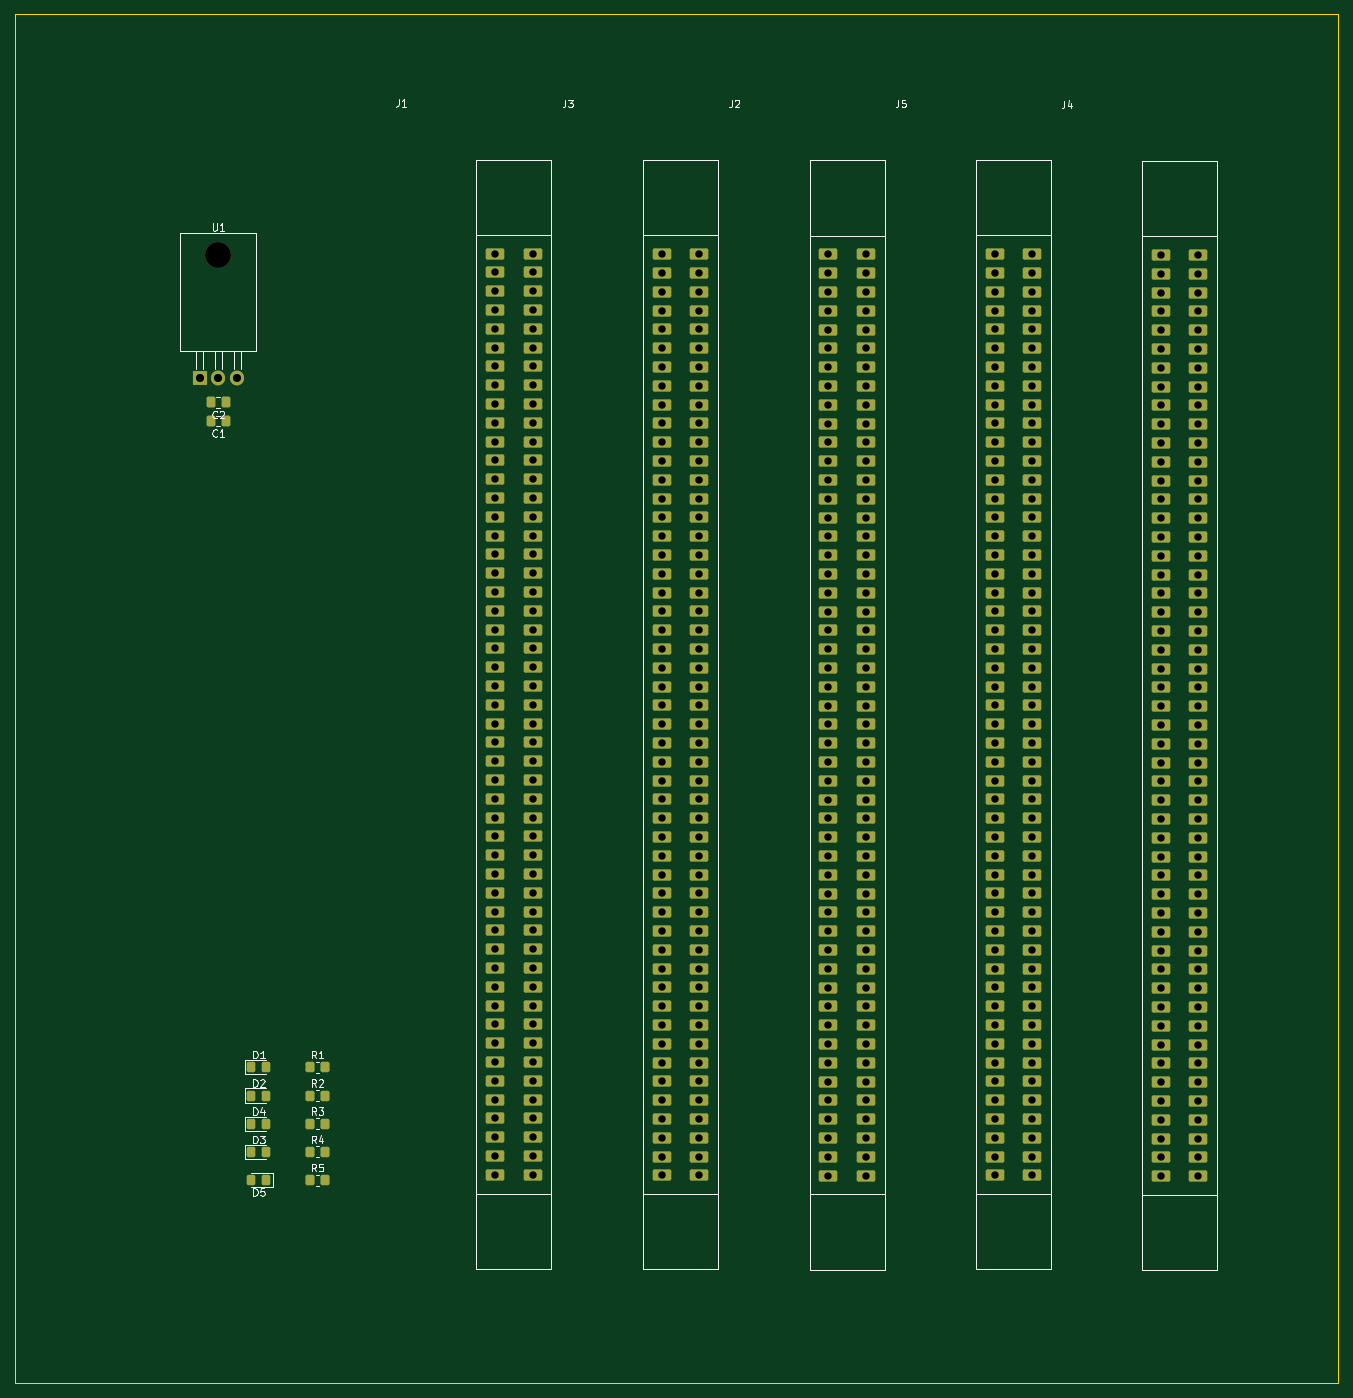
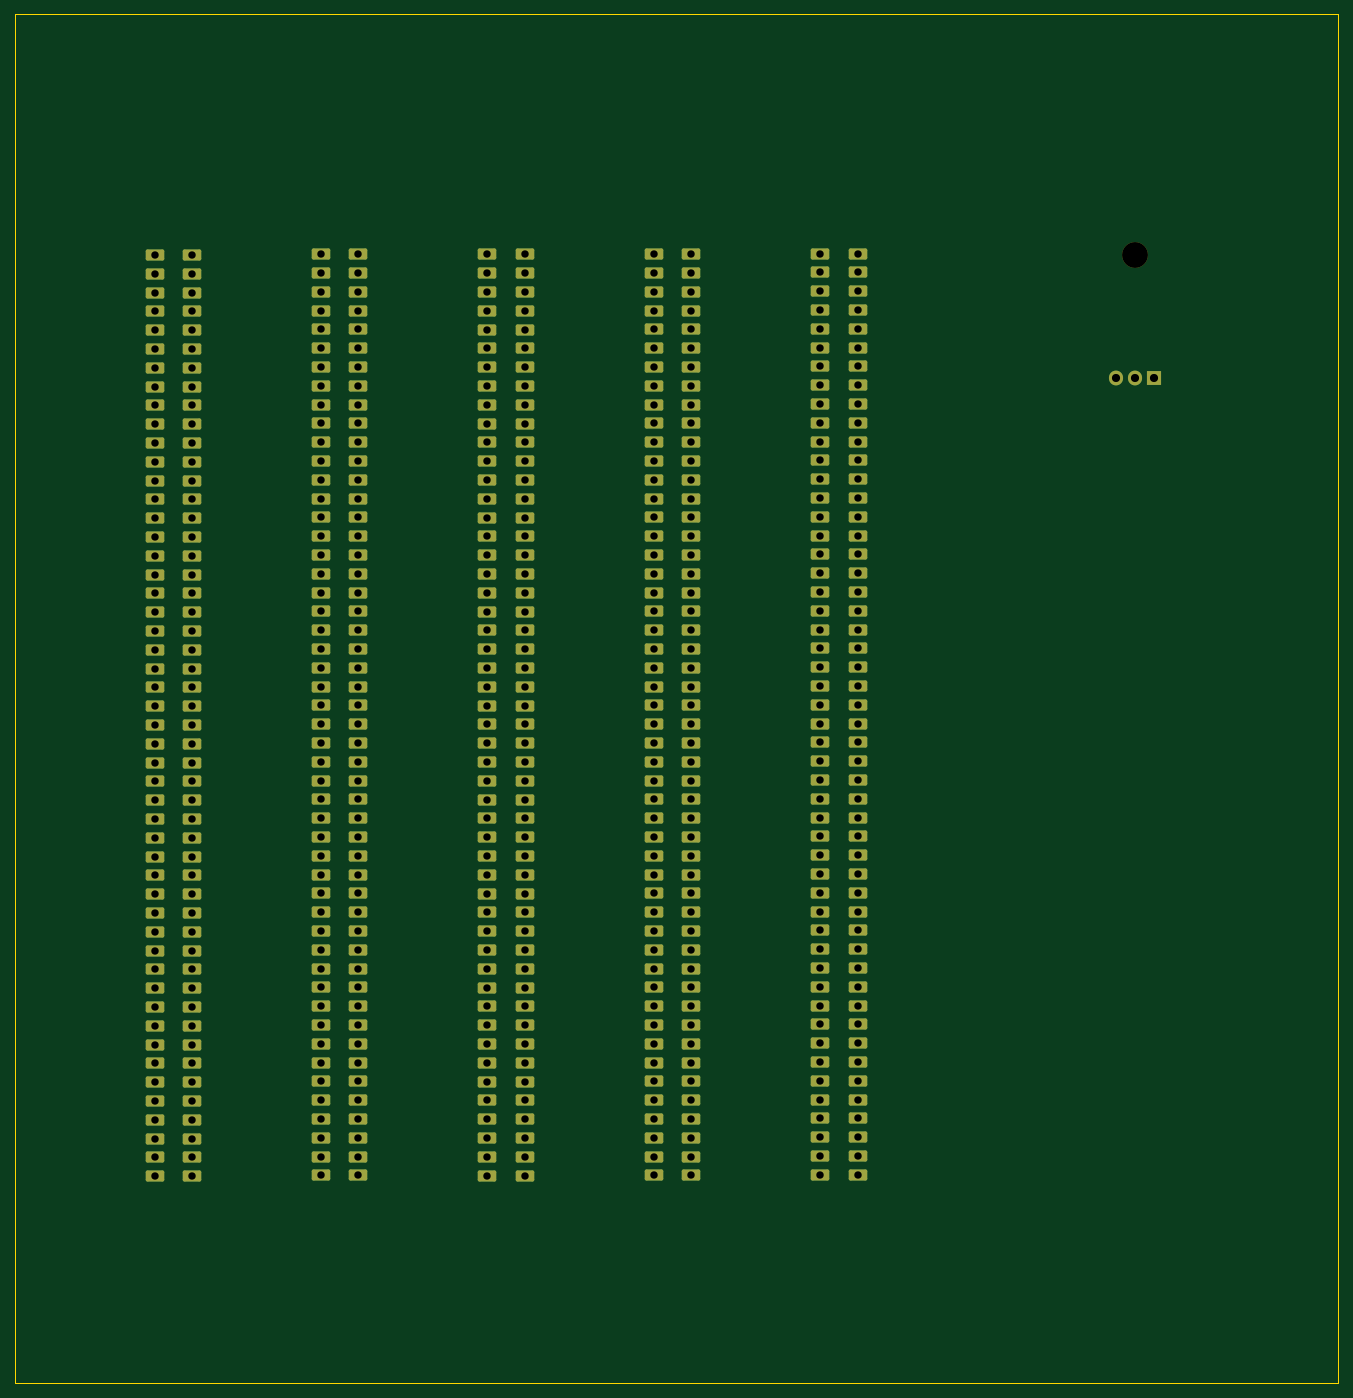
Circuit board: 11 layer files. Board 178.8 x 185.0 mm.
- bottom_copper: cptrep_8500_backplane-B_Cu.gbr (30991 bytes)
- bottom_mask: cptrep_8500_backplane-B_Mask.gbr (13976 bytes)
- paste: cptrep_8500_backplane-B_Paste.gbr (478 bytes)
- bottom_silk: cptrep_8500_backplane-B_Silkscreen.gbr (479 bytes)
- outline: cptrep_8500_backplane-Edge_Cuts.gbr (629 bytes)
- top_copper: cptrep_8500_backplane-F_Cu.gbr (32955 bytes)
- top_mask: cptrep_8500_backplane-F_Mask.gbr (15226 bytes)
- paste: cptrep_8500_backplane-F_Paste.gbr (2263 bytes)
- top_silk: cptrep_8500_backplane-F_Silkscreen.gbr (22493 bytes)
- drill: cptrep_8500_backplane-NPTH.drl (360 bytes)
- drill: cptrep_8500_backplane-PTH.drl (8342 bytes)

=== bottom_copper: cptrep_8500_backplane-B_Cu.gbr (30991 bytes, source omitted) ===
=== bottom_mask: cptrep_8500_backplane-B_Mask.gbr (13976 bytes, source omitted) ===
=== paste: cptrep_8500_backplane-B_Paste.gbr ===
%TF.GenerationSoftware,KiCad,Pcbnew,9.0.6-1.fc43*%
%TF.CreationDate,2026-03-28T06:01:45+00:00*%
%TF.ProjectId,cptrep_8500_backplane,63707472-6570-45f3-9835-30305f626163,rev?*%
%TF.SameCoordinates,Original*%
%TF.FileFunction,Paste,Bot*%
%TF.FilePolarity,Positive*%
%FSLAX46Y46*%
G04 Gerber Fmt 4.6, Leading zero omitted, Abs format (unit mm)*
G04 Created by KiCad (PCBNEW 9.0.6-1.fc43) date 2026-03-28 06:01:45*
%MOMM*%
%LPD*%
G01*
G04 APERTURE LIST*
G04 APERTURE END LIST*
M02*

=== bottom_silk: cptrep_8500_backplane-B_Silkscreen.gbr ===
%TF.GenerationSoftware,KiCad,Pcbnew,9.0.6-1.fc43*%
%TF.CreationDate,2026-03-28T06:01:45+00:00*%
%TF.ProjectId,cptrep_8500_backplane,63707472-6570-45f3-9835-30305f626163,rev?*%
%TF.SameCoordinates,Original*%
%TF.FileFunction,Legend,Bot*%
%TF.FilePolarity,Positive*%
%FSLAX46Y46*%
G04 Gerber Fmt 4.6, Leading zero omitted, Abs format (unit mm)*
G04 Created by KiCad (PCBNEW 9.0.6-1.fc43) date 2026-03-28 06:01:45*
%MOMM*%
%LPD*%
G01*
G04 APERTURE LIST*
G04 APERTURE END LIST*
M02*

=== outline: cptrep_8500_backplane-Edge_Cuts.gbr ===
%TF.GenerationSoftware,KiCad,Pcbnew,9.0.6-1.fc43*%
%TF.CreationDate,2026-03-28T06:01:45+00:00*%
%TF.ProjectId,cptrep_8500_backplane,63707472-6570-45f3-9835-30305f626163,rev?*%
%TF.SameCoordinates,Original*%
%TF.FileFunction,Profile,NP*%
%FSLAX46Y46*%
G04 Gerber Fmt 4.6, Leading zero omitted, Abs format (unit mm)*
G04 Created by KiCad (PCBNEW 9.0.6-1.fc43) date 2026-03-28 06:01:45*
%MOMM*%
%LPD*%
G01*
G04 APERTURE LIST*
%TA.AperFunction,Profile*%
%ADD10C,0.050000*%
%TD*%
G04 APERTURE END LIST*
D10*
X-2500000Y-5000000D02*
X176310000Y-5000000D01*
X176310000Y-190000000D01*
X-2500000Y-190000000D01*
X-2500000Y-5000000D01*
M02*

=== top_copper: cptrep_8500_backplane-F_Cu.gbr (32955 bytes, source omitted) ===
=== top_mask: cptrep_8500_backplane-F_Mask.gbr (15226 bytes, source omitted) ===
=== paste: cptrep_8500_backplane-F_Paste.gbr (2263 bytes, source withheld) ===
=== top_silk: cptrep_8500_backplane-F_Silkscreen.gbr (22493 bytes, source omitted) ===
=== drill: cptrep_8500_backplane-NPTH.drl ===
M48
; DRILL file {KiCad 9.0.6-1.fc43} date 2026-03-28T06:01:42+0000
; FORMAT={-:-/ absolute / inch / decimal}
; #@! TF.CreationDate,2026-03-28T06:01:42+00:00
; #@! TF.GenerationSoftware,Kicad,Pcbnew,9.0.6-1.fc43
; #@! TF.FileFunction,NonPlated,1,2,NPTH
FMAT,2
INCH
; #@! TA.AperFunction,NonPlated,NPTH,ComponentDrill
T1C0.1378
%
G90
G05
T1
X0.9843Y-1.4791
M30

=== drill: cptrep_8500_backplane-PTH.drl (8342 bytes, source omitted) ===
